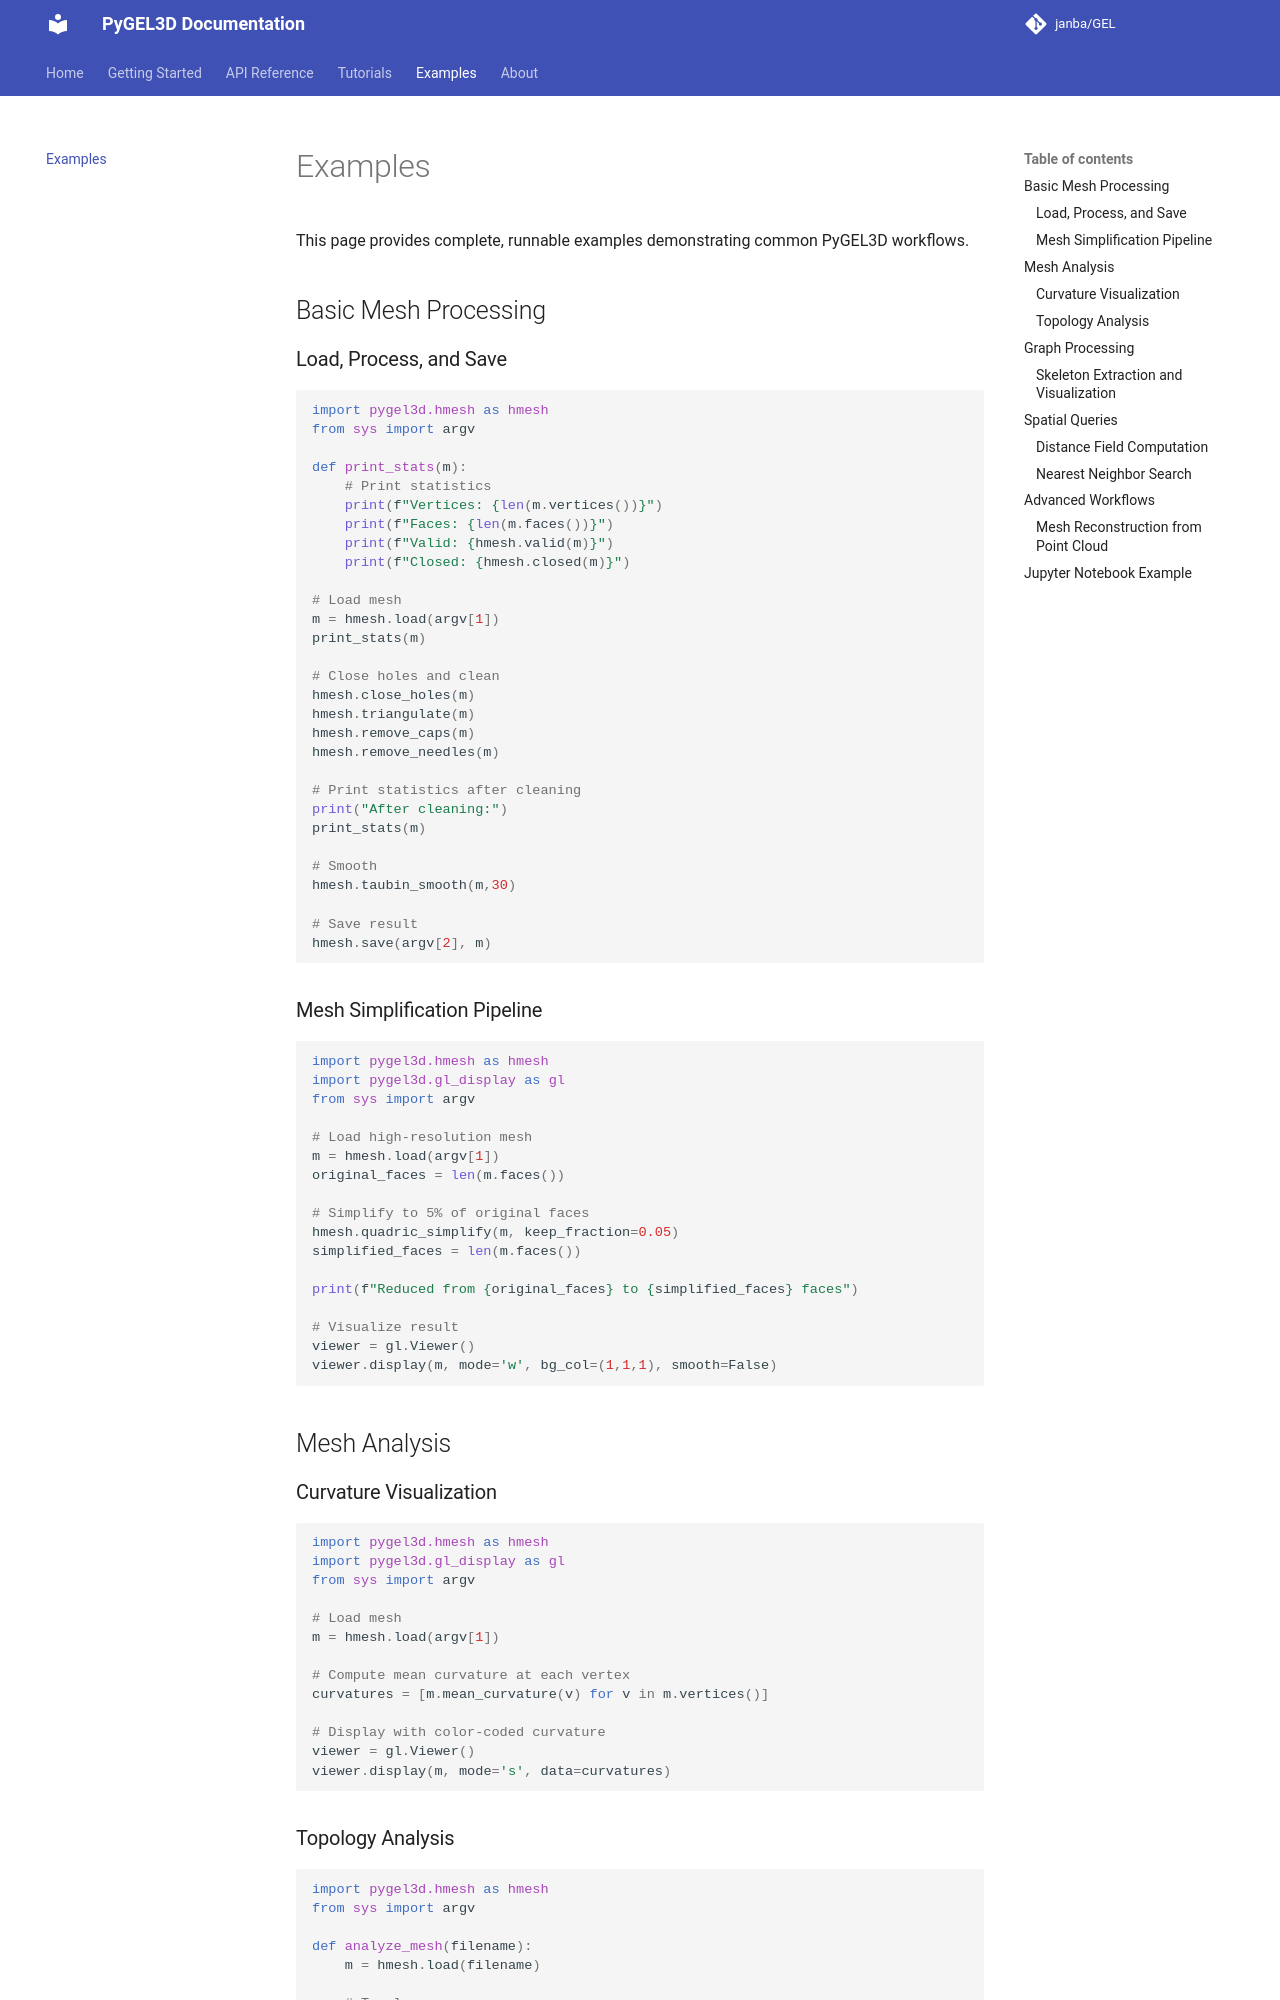

repository: janba/GEL · page: examples/index.html · generator: mkdocs

# Examples

This page provides complete, runnable examples demonstrating common PyGEL3D workflows.

## Basic Mesh Processing

### Load, Process, and Save

```python
import pygel3d.hmesh as hmesh
from sys import argv

def print_stats(m):
    # Print statistics
    print(f"Vertices: {len(m.vertices())}")
    print(f"Faces: {len(m.faces())}")
    print(f"Valid: {hmesh.valid(m)}")
    print(f"Closed: {hmesh.closed(m)}")

# Load mesh
m = hmesh.load(argv[1])
print_stats(m)

# Close holes and clean
hmesh.close_holes(m)
hmesh.triangulate(m)
hmesh.remove_caps(m)
hmesh.remove_needles(m)

# Print statistics after cleaning
print("After cleaning:")
print_stats(m)

# Smooth
hmesh.taubin_smooth(m,30)

# Save result
hmesh.save(argv[2], m)
```

### Mesh Simplification Pipeline

```python
import pygel3d.hmesh as hmesh
import pygel3d.gl_display as gl
from sys import argv

# Load high-resolution mesh
m = hmesh.load(argv[1])
original_faces = len(m.faces())

# Simplify to 5% of original faces
hmesh.quadric_simplify(m, keep_fraction=0.05)
simplified_faces = len(m.faces())

print(f"Reduced from {original_faces} to {simplified_faces} faces")

# Visualize result
viewer = gl.Viewer()
viewer.display(m, mode='w', bg_col=(1,1,1), smooth=False)
```

## Mesh Analysis

### Curvature Visualization

```python
import pygel3d.hmesh as hmesh
import pygel3d.gl_display as gl
from sys import argv

# Load mesh
m = hmesh.load(argv[1])

# Compute mean curvature at each vertex
curvatures = [m.mean_curvature(v) for v in m.vertices()]

# Display with color-coded curvature
viewer = gl.Viewer()
viewer.display(m, mode='s', data=curvatures)
```
